Image classification data set "Splited" (braveJu/LBP on GitHub). Class labels (53): Kyberge_blanket1, Kyberge_blanket2, Kyberge_canvas1, Kyberge_ceiling1, Kyberge_ceiling2, Kyberge_cushion1, Kyberge_floor1, Kyberge_floor2, Kyberge_grass1, Kyberge_lentils1, Kyberge_linseeds1, Kyberge_oatmeal1, Kyberge_pearlsugar1, Kyberge_rice1, Kyberge_rice2, Kyberge_rug1, Kyberge_sand1, Kyberge_scarf1, Kyberge_scarf2, Kyberge_screen1, Kyberge_seat1, Kyberge_seat2, Kyberge_sesameseeds1, Kyberge_stone1, Kyberge_stone2, Kyberge_stone3, Kyberge_stoneslab1, Kyberge_wall1, UIUC01_bark1, UIUC02_bark2, UIUC03_bark3, UIUC04_wood1, UIUC05_wood2, UIUC06_wood3, UIUC07_water, UIUC08_granite, UIUC09_marble, UIUC10_floor1, UIUC11_floor2, UIUC12_pebbles, UIUC13_wall, UIUC14_brick1, UIUC15_brick2, UIUC16_glass1, UIUC17_glass2, UIUC18_carpet1, UIUC19_carpet2, UIUC20_upholstery, UIUC21_wallpaper, UIUC22_fur, UIUC23_knit, UIUC24_corduroy, UIUC25_plaid.

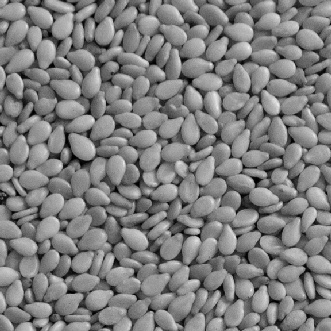
Label: Kyberge_sesameseeds1

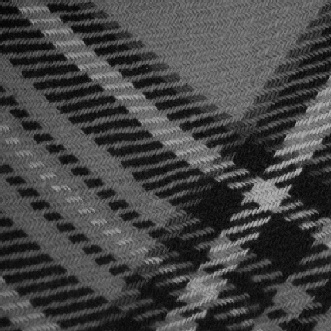
Label: UIUC25_plaid

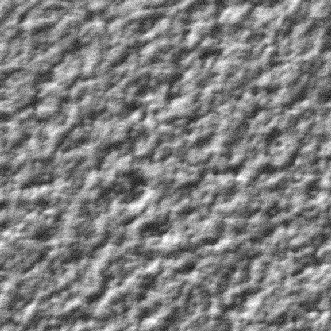
Label: Kyberge_ceiling1

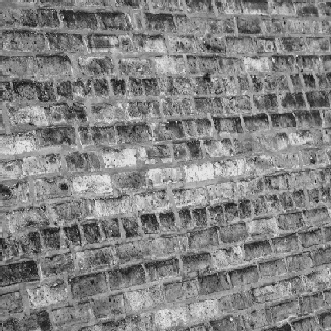
Label: UIUC14_brick1

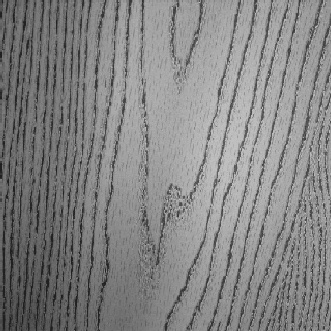
Label: UIUC05_wood2

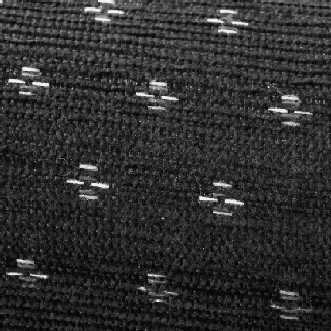
Label: UIUC20_upholstery
